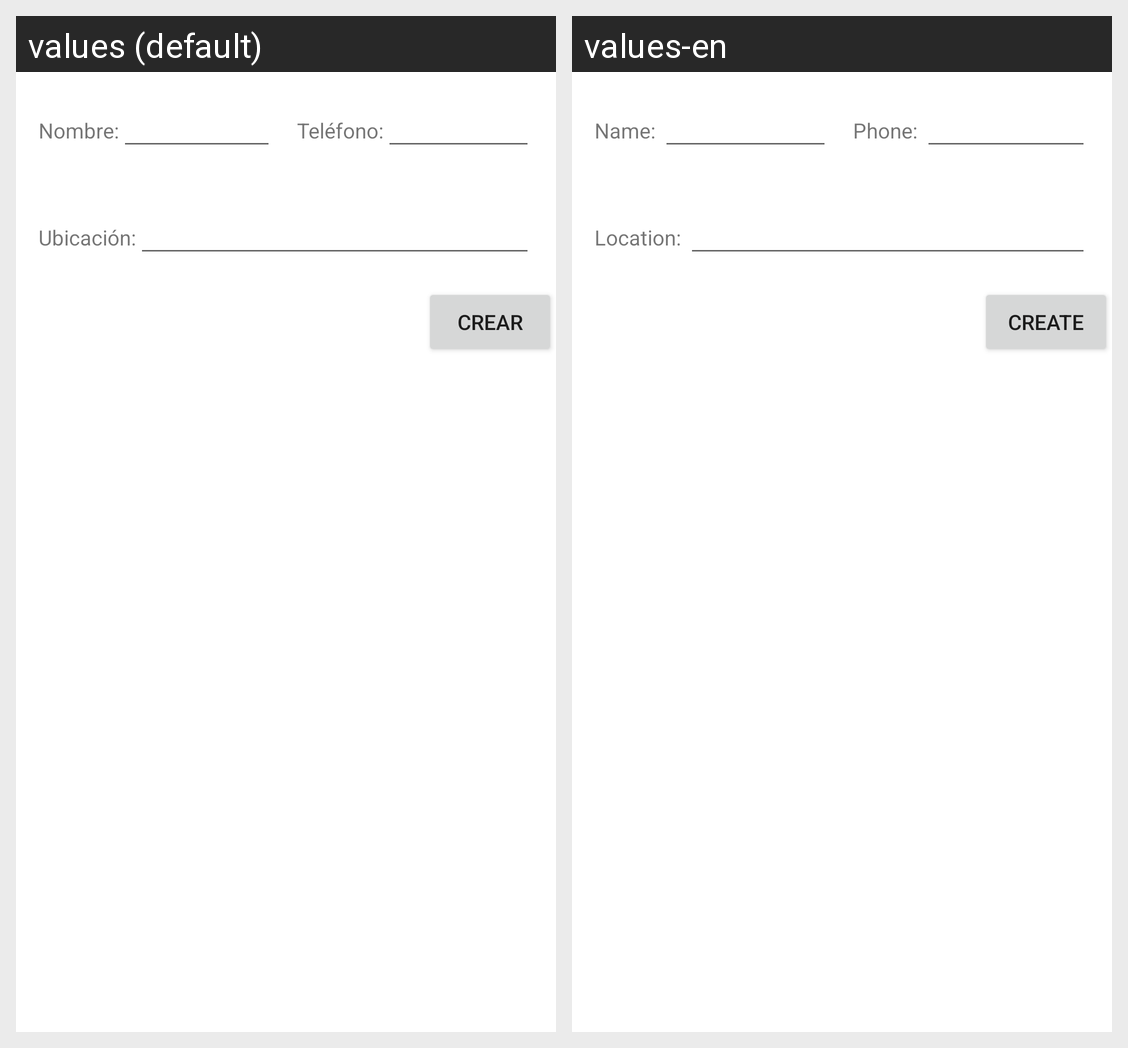

The same Android screen rendered under two of its app's locales, left to right. List the strings drawn on it with the default value and each locale's translation.
Android screen res/layout/crear_cliente_window.xml rendered under 2 locales, left to right: values (default), values-en. Device: Nexus 5 (rendered at 1080×1920; each locale shown at half size, 540×960, under a caption strip naming it); theme Theme.ANDROIDFINAL.
Strings drawn on this screen, with the default value and each locale's value (text and hints the layout hard-codes, and strings that could not be matched under every locale, appear in the picture but are not listed):

txt_nombre
  values: Nombre:
  values-en: Name: 

txt_telefono
  values: Teléfono:
  values-en: Phone: 

txt_ubicacion
  values: Ubicación:
  values-en: Location: 

btn_crear_txt
  values: Crear
  values-en: Create
